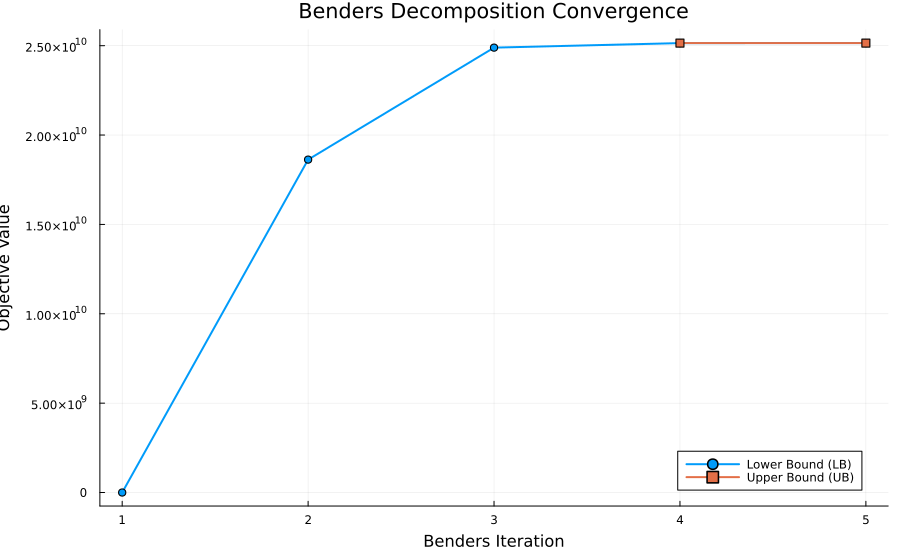

The file beside this chart, header and first rows:
Iteration, LowerBound, UpperBound, AbsoluteGap, RelativeGap
1, 0.0, Inf, Inf, NaN
2, 1.8625695367005077e10, Inf, Inf, NaN
3, 2.489081339010199e10, Inf, Inf, NaN
4, 2.5143933774717377e10, 2.5144835469768375e10, 901695, 3.586004975386676e-5
5, 2.5144835469768375e10, 2.5144835469768375e10, 0.0, 0.0
